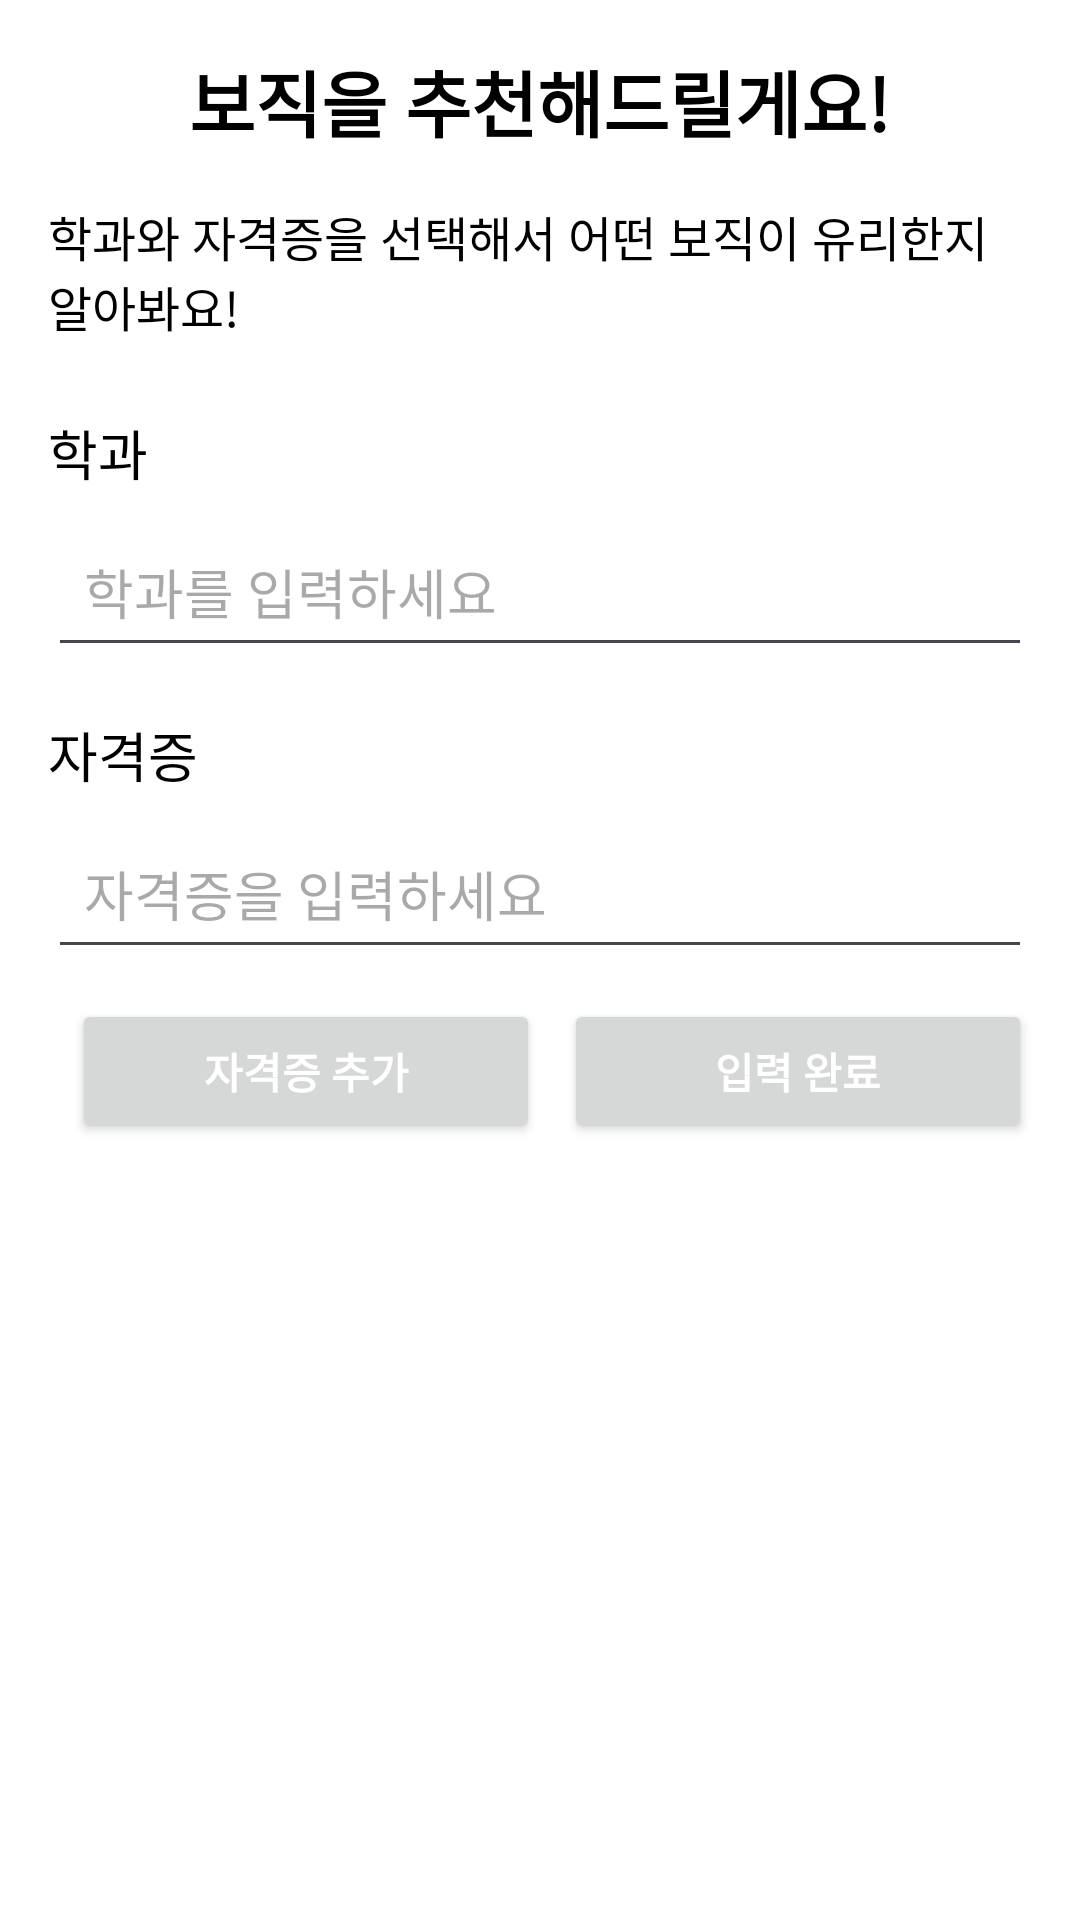

This screen was rendered from an Android layout file. Write that file and the resources it references.
<!-- AndroidManifest.xml: application theme Theme.BottomMenu -->
<!-- res/layout/activity_recommend_job.xml -->
<?xml version="1.0" encoding="utf-8"?>
<ScrollView xmlns:android="http://schemas.android.com/apk/res/android"
    xmlns:app="http://schemas.android.com/apk/res-auto"
    android:layout_width="match_parent"
    android:layout_height="match_parent"
    android:padding="16dp"
    android:background="@color/white">

    <LinearLayout
        android:layout_width="match_parent"
        android:layout_height="wrap_content"
        android:orientation="vertical">

        <TextView
            android:id="@+id/title"
            android:fontFamily="@font/gangwon"

            android:layout_width="wrap_content"
            android:layout_height="wrap_content"
            android:text="보직을 추천해드릴게요!"
            android:textColor="@color/black"
            android:textStyle="bold"
            android:textSize="24sp"
            android:layout_gravity="center_horizontal"
            android:layout_marginBottom="16dp" />

        <TextView
            android:fontFamily="@font/gangwon"

            android:id="@+id/subtitle"
            android:layout_width="wrap_content"
            android:layout_height="wrap_content"
            android:text="학과와 자격증을 선택해서 어떤 보직이 유리한지 알아봐요!"
            android:textColor="@color/black"
            android:textSize="16sp"
            android:layout_gravity="center_horizontal"
            android:layout_marginBottom="24dp" />

        <TextView
            android:fontFamily="@font/gangwon"

            android:layout_width="wrap_content"
            android:layout_height="wrap_content"
            android:text="학과"
            android:textColor="@color/black"
            android:textSize="18sp"
            android:layout_marginBottom="8dp" />

        <AutoCompleteTextView
            android:fontFamily="@font/gangwon"

            android:id="@+id/department_autocomplete"
            android:layout_width="match_parent"
            android:layout_height="wrap_content"
            android:hint="학과를 입력하세요"
            android:padding="12dp"
            android:textColor="@color/black"
            android:layout_marginBottom="16dp" />

        <TextView
            android:fontFamily="@font/gangwon"

            android:layout_width="wrap_content"
            android:layout_height="wrap_content"
            android:text="자격증"
            android:textColor="@color/black"
            android:textSize="18sp"
            android:layout_marginBottom="8dp" />

        <AutoCompleteTextView
            android:fontFamily="@font/gangwon"

            android:id="@+id/certificate_autocomplete"
            android:layout_width="match_parent"
            android:layout_height="wrap_content"
            android:hint="자격증을 입력하세요"
            android:padding="12dp"
            android:textColor="@color/black" />

        <LinearLayout
            android:layout_width="match_parent"
            android:layout_height="wrap_content"
            android:orientation="horizontal"
            android:gravity="center_vertical"
            android:layout_marginBottom="24dp"
            android:layout_marginTop="10dp">
            <Button
                android:fontFamily="@font/gangwon"

                android:id="@+id/add_button"
                android:layout_width="0dp"
                android:layout_height="wrap_content"
                android:layout_weight="1"
                android:padding="10dp"
                android:text="자격증 추가"
                android:textColor="@color/white"
                android:textStyle="bold"
                android:layout_marginStart="8dp" />

            <Button
                android:fontFamily="@font/gangwon"

                android:id="@+id/completeBtn"
                android:layout_width="0dp"
                android:layout_height="wrap_content"
                android:layout_weight="1"
                android:padding="10dp"
                android:text="입력 완료"
                android:textColor="@color/white"
                android:textStyle="bold"
                android:layout_marginStart="8dp" />
        </LinearLayout>


    </LinearLayout>
</ScrollView>
<!-- resources referenced by this layout -->
<resources>
  <color name="black">#FF000000</color>
  <color name="white">#FFFFFFFF</color>
  <style name="Theme.BottomMenu" parent="Base.Theme.BottomMenu" />
  <style name="Base.Theme.BottomMenu" parent="Theme.Material3.DayNight.NoActionBar">
          <item name="colorPrimary">@color/black</item>
  
          
          
      </style>
</resources>
